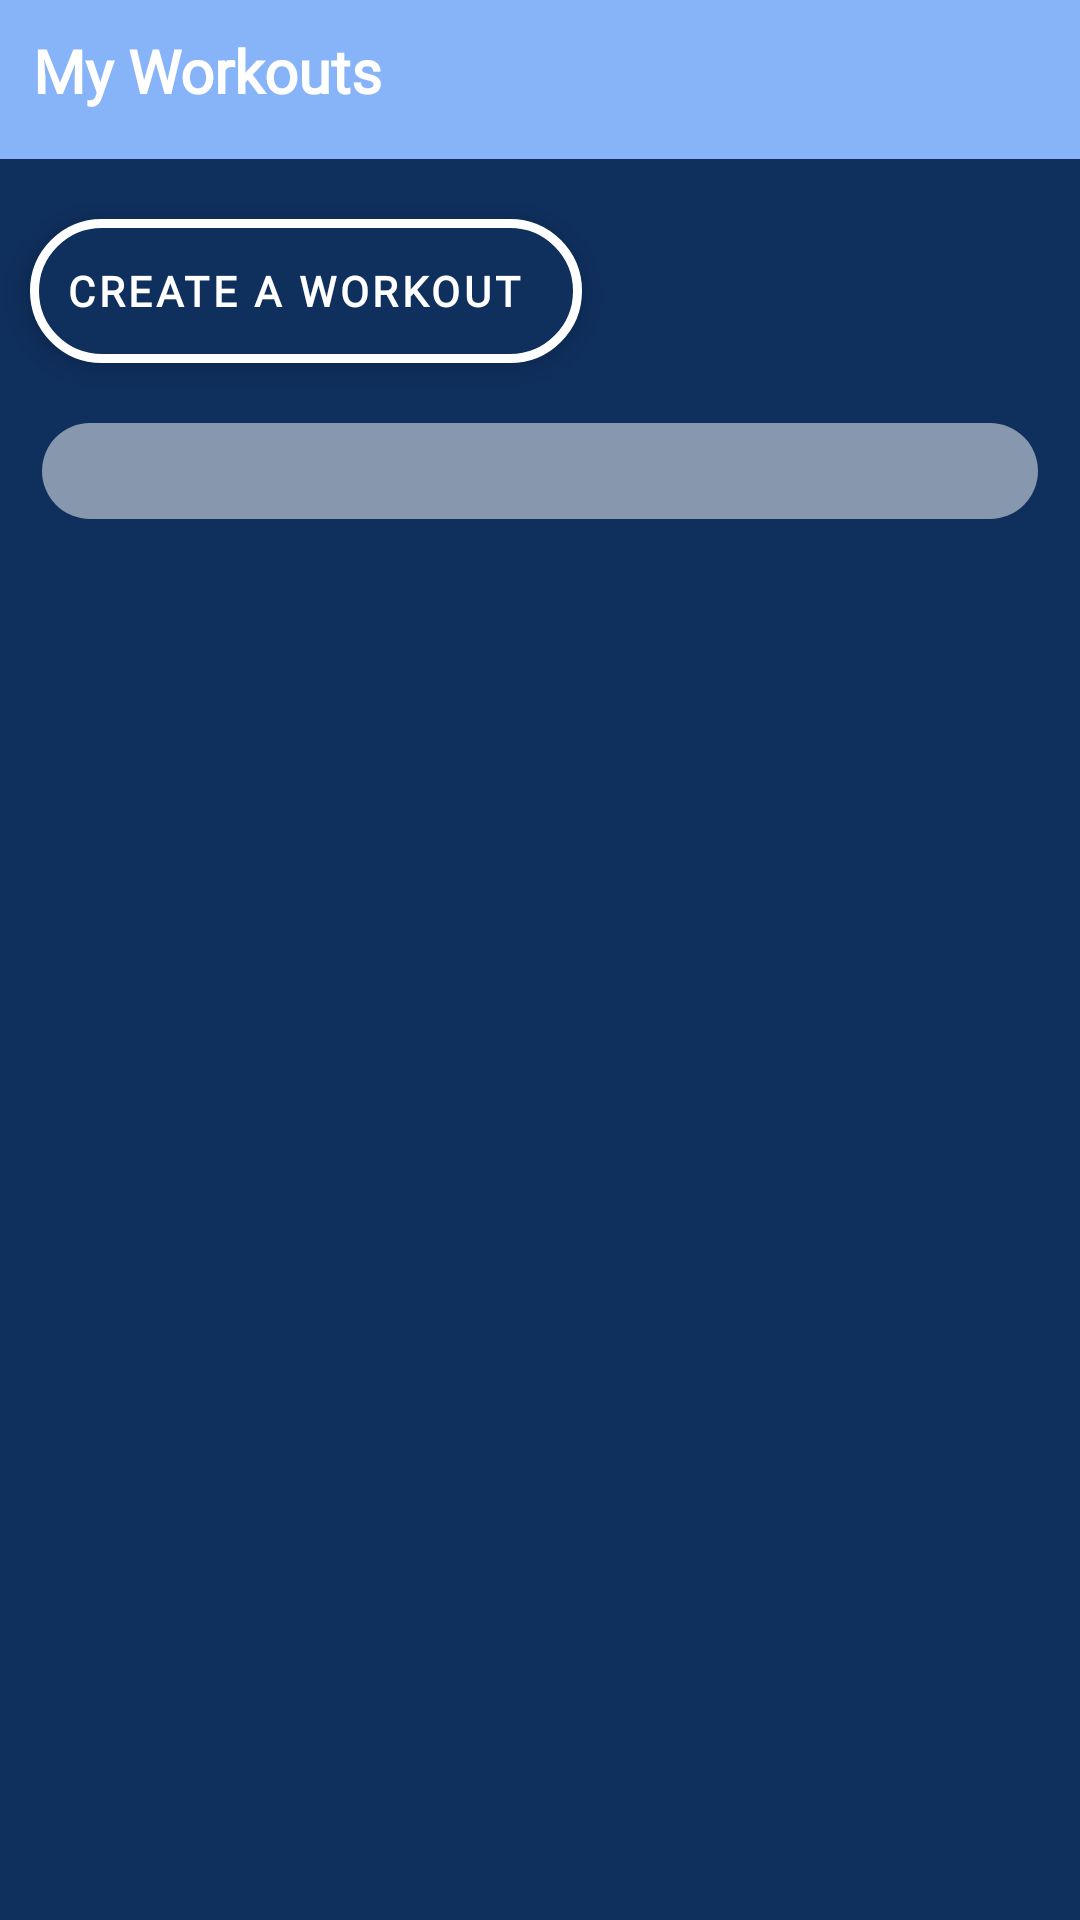

Write the Android layout XML for this screen, with the resource values it uses.
<!-- AndroidManifest.xml: application theme Theme.ArchitectureProject -->
<!-- res/layout/all_workouts_fragment.xml -->
<?xml version="1.0" encoding="utf-8"?>
<RelativeLayout android:layout_width="match_parent"
    android:layout_height="wrap_content"
    xmlns:android="http://schemas.android.com/apk/res/android"
    xmlns:tools="http://schemas.android.com/tools"
    xmlns:app="http://schemas.android.com/apk/res-auto"
    tools:context=".ui.allworkouts.AllWorkoutsFragment">

    <LinearLayout
        android:layout_width="match_parent"
        android:layout_height="wrap_content"
        android:id="@+id/header"
        android:paddingVertical="10dp"
        android:orientation="horizontal"
        android:background="@color/dark_blue_alpha">

        <TextView
            android:layout_width="0dp"
            android:layout_height="wrap_content"
            android:text="@string/my_workouts"
            android:layout_weight="1.5"
            android:fontFamily="@font/lato"
            android:textColor="@color/white"
            android:textStyle="bold"
            android:gravity="center"
            android:textSize="20sp" />

        <Space
            android:layout_width="0dp"
            android:layout_height="wrap_content"
            android:layout_weight="2"/>

        <ImageButton
            android:layout_width="0dp"
            android:layout_height="30dp"
            android:id="@+id/go_back_button"
            android:background="@drawable/baseline_arrow_circle_right_24"
            android:layout_marginEnd="10dp"
            android:layout_marginTop="3dp"
            android:layout_weight="0.3" />

    </LinearLayout>

    <LinearLayout
        android:layout_width="match_parent"
        android:layout_height="match_parent"
        android:layout_below="@id/header"
        android:background="@color/navy_blue"
        android:orientation="vertical">


        <com.google.android.material.floatingactionbutton.ExtendedFloatingActionButton
            android:layout_width="wrap_content"
            android:layout_height="wrap_content"
            android:layout_marginStart="10dp"
            android:layout_marginVertical="20dp"
            android:text="@string/create_a_workout"
            app:icon="@drawable/baseline_add_24"
            app:iconTint="@color/white"
            app:strokeWidth="3dp"
            android:layout_marginTop="4dp"
            android:fontFamily="@font/lato"
            android:textStyle="bold"
            app:strokeColor="@color/white"
            android:textColor="@color/white"
            android:backgroundTint="@color/navy_blue"
            android:id="@+id/create_button"/>

        <ScrollView
            android:layout_width="match_parent"
            android:layout_height="match_parent"
            android:layout_marginBottom="14dp">

            <LinearLayout
                android:layout_width="match_parent"
                android:layout_height="wrap_content"
                android:orientation="vertical"
                android:background="@drawable/circular_corner_alpha_white"
                android:padding="16dp"
                android:layout_marginHorizontal="14dp"
                android:layout_marginBottom="14dp">

                <androidx.recyclerview.widget.RecyclerView
                    android:layout_width="match_parent"
                    android:layout_height="wrap_content"
                    android:id="@+id/recycler"/>

            </LinearLayout>

        </ScrollView>

    </LinearLayout>

</RelativeLayout>
<!-- resources referenced by this layout -->
<resources>
  <color name="dark_blue_alpha">#CC69A2F8</color>
  <color name="navy_blue">#0F2F5D</color>
  <color name="white">#FFFFFFFF</color>
  <!-- drawable circular_corner_alpha_white (drawable) -->
  <?xml version="1.0" encoding="utf-8"?>
  <shape xmlns:android="http://schemas.android.com/apk/res/android">
      <solid android:color="@color/white_translucent" />
      <corners android:radius="20dp" />
  </shape>
  <string name="create_a_workout">Create a Workout</string>
  <string name="my_workouts">My Workouts</string>
  <style name="Theme.ArchitectureProject" parent="Base.Theme.ArchitectureProject" />
  <color name="white_translucent">#80FFFFFF</color>
  <style name="Base.Theme.ArchitectureProject" parent="Theme.MaterialComponents.DayNight.NoActionBar">
          
          
          <item name="colorPrimary">@color/purple_500</item>
          <item name="colorPrimaryVariant">@color/purple_700</item>
          <item name="colorOnPrimary">@color/white</item>
  
          
          <item name="colorSecondary">@color/teal_200</item>
          <item name="colorSecondaryVariant">@color/teal_700</item>
          <item name="colorOnSecondary">@color/black</item>
          
          <item name="android:statusBarColor">?attr/colorPrimaryVariant</item>
      </style>
  <color name="purple_500">#FF6200EE</color>
  <color name="purple_700">#FF3700B3</color>
  <color name="teal_200">#FF03DAC5</color>
  <color name="teal_700">#FF018786</color>
  <color name="black">#FF000000</color>
</resources>
